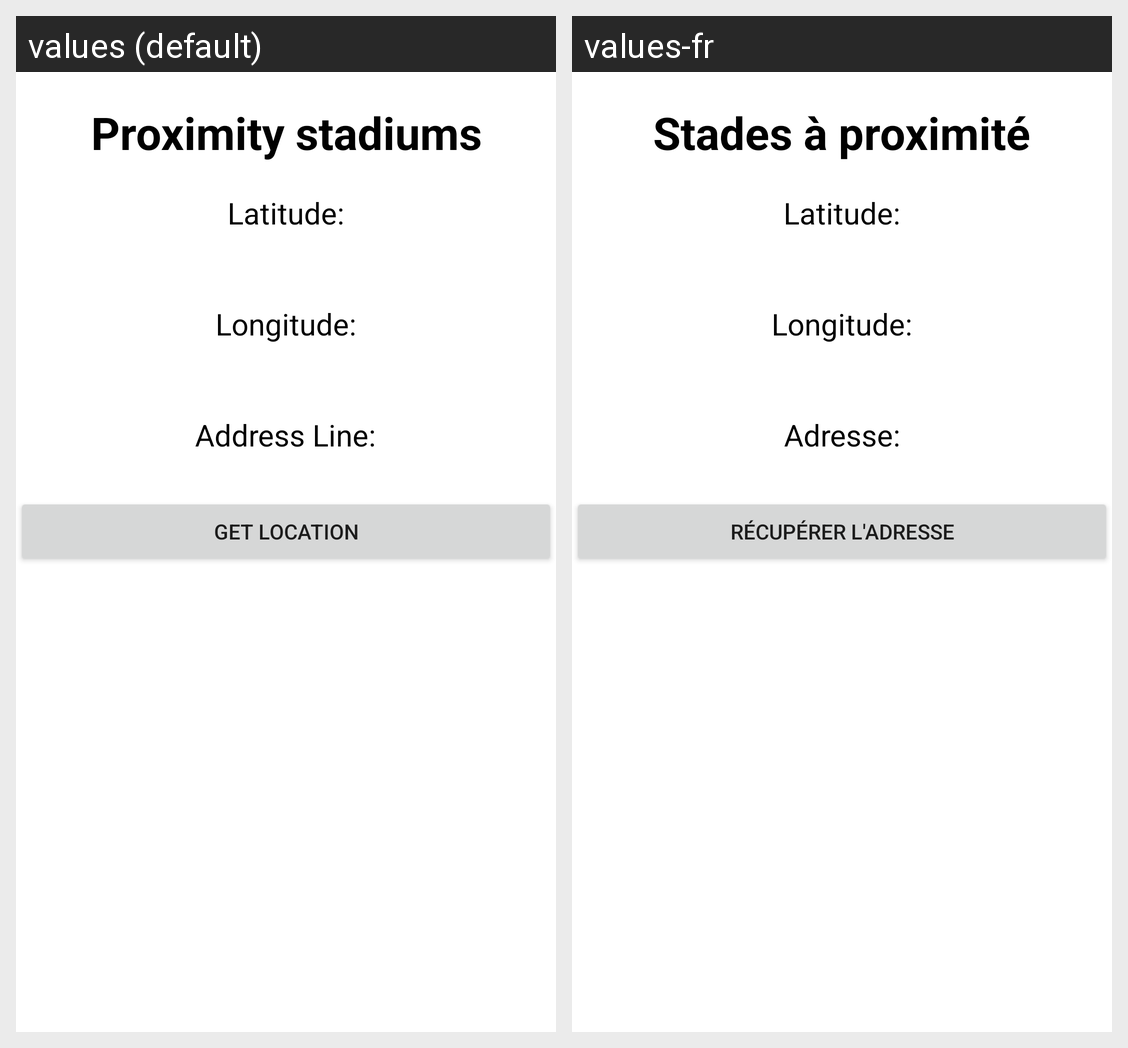

Here is an Android app screen in its default locale and in the app's own translations. Write out the translated-string differences for the strings that appear on this screen.
Android screen res/layout/activity_proximity_stade.xml rendered under 2 locales, left to right: values (default), values-fr. Device: Nexus 5 (rendered at 1080×1920; each locale shown at half size, 540×960, under a caption strip naming it); theme Theme.SportiveApp.
Strings drawn on this screen, with the default value and each locale's value (text and hints the layout hard-codes, and strings that could not be matched under every locale, appear in the picture but are not listed):

proximity_stade_title
  values: Proximity stadiums
  values-fr: Stades à proximité

proximity_stade_lat
  values: Latitude:
  values-fr: Latitude:  [not translated; the default value is used]

proximity_stade_long
  values: Longitude:
  values-fr: Longitude:  [not translated; the default value is used]

proximity_stade_address_line
  values: Address Line:
  values-fr: Adresse:

proximity_stade_get
  values: Get location
  values-fr: Récupérer l'adresse
